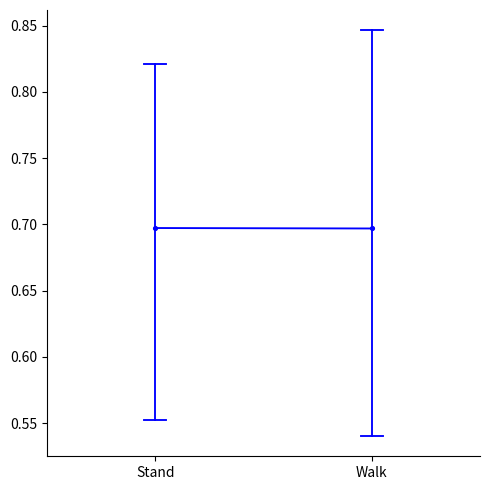

Write Python code to recreate this figure.
import seaborn as sns
import pandas as pd
import matplotlib.pyplot as plt
import numpy as np

mean_switch_stand = [0.825, 0.7208333333333333, 0.7458333333333333, 0.3375, 0.65, 0.9041666666666667]
mean_switch_walk = [0.8833333333333333, 0.68125, 0.6104166666666667, 0.35833333333333334, 0.6729166666666667, 0.975]

# # Define the x-axis categories
# categories = ["Stand", "Walk"]

# # Create a list of positions for the categories on the x-axis
# x_positions = np.arange(len(categories))

# # Create a single plot with individual traces
# for x, y in zip(mean_switch_stand, mean_switch_walk):
#     plt.scatter([x_positions[0], x_positions[1]], [x, y], color='blue', marker='o')
#     plt.plot([x_positions[0], x_positions[1]], [x, y], color='blue', linestyle='-', linewidth=1)

# # Set the x-axis ticks and labels
# plt.xticks(x_positions, categories)
# plt.show()
fig, ax = plt.subplots(nrows=2, ncols=2) #figsize=(10, 10)
categories = ["Stand", "Walk"]
x_positions = np.arange(len(categories))
#Alternation rates

# ax[0,0].bar('Stand',np.mean(mean_switch_stand),
#         yerr=np.std(mean_switch_stand),
#         color='tab:blue', capsize=5, label='Stand',alpha=0.5)
# for x, y in zip(mean_switch_stand, mean_switch_walk):
#     ax[0,0].scatter([x_positions[0], x_positions[1]], [x, y], color='grey', marker='o',alpha=0.5)
#     ax[0,0].plot([x_positions[0], x_positions[1]], [x, y], color='grey', linestyle='-', linewidth=1,alpha=0.5)
# ax[0,0].set_xticks(x_positions, categories)
sns.catplot(ax=ax[0,0],data=pd.DataFrame({"Stand":mean_switch_stand, "Walk":mean_switch_walk}),
            kind="point", color='blue',capsize=.1,ci=95,join=True, markers='o',scale=0.5)
ax[0,0].set_ylabel('Alternation Rate (Hz)')
plt.show()